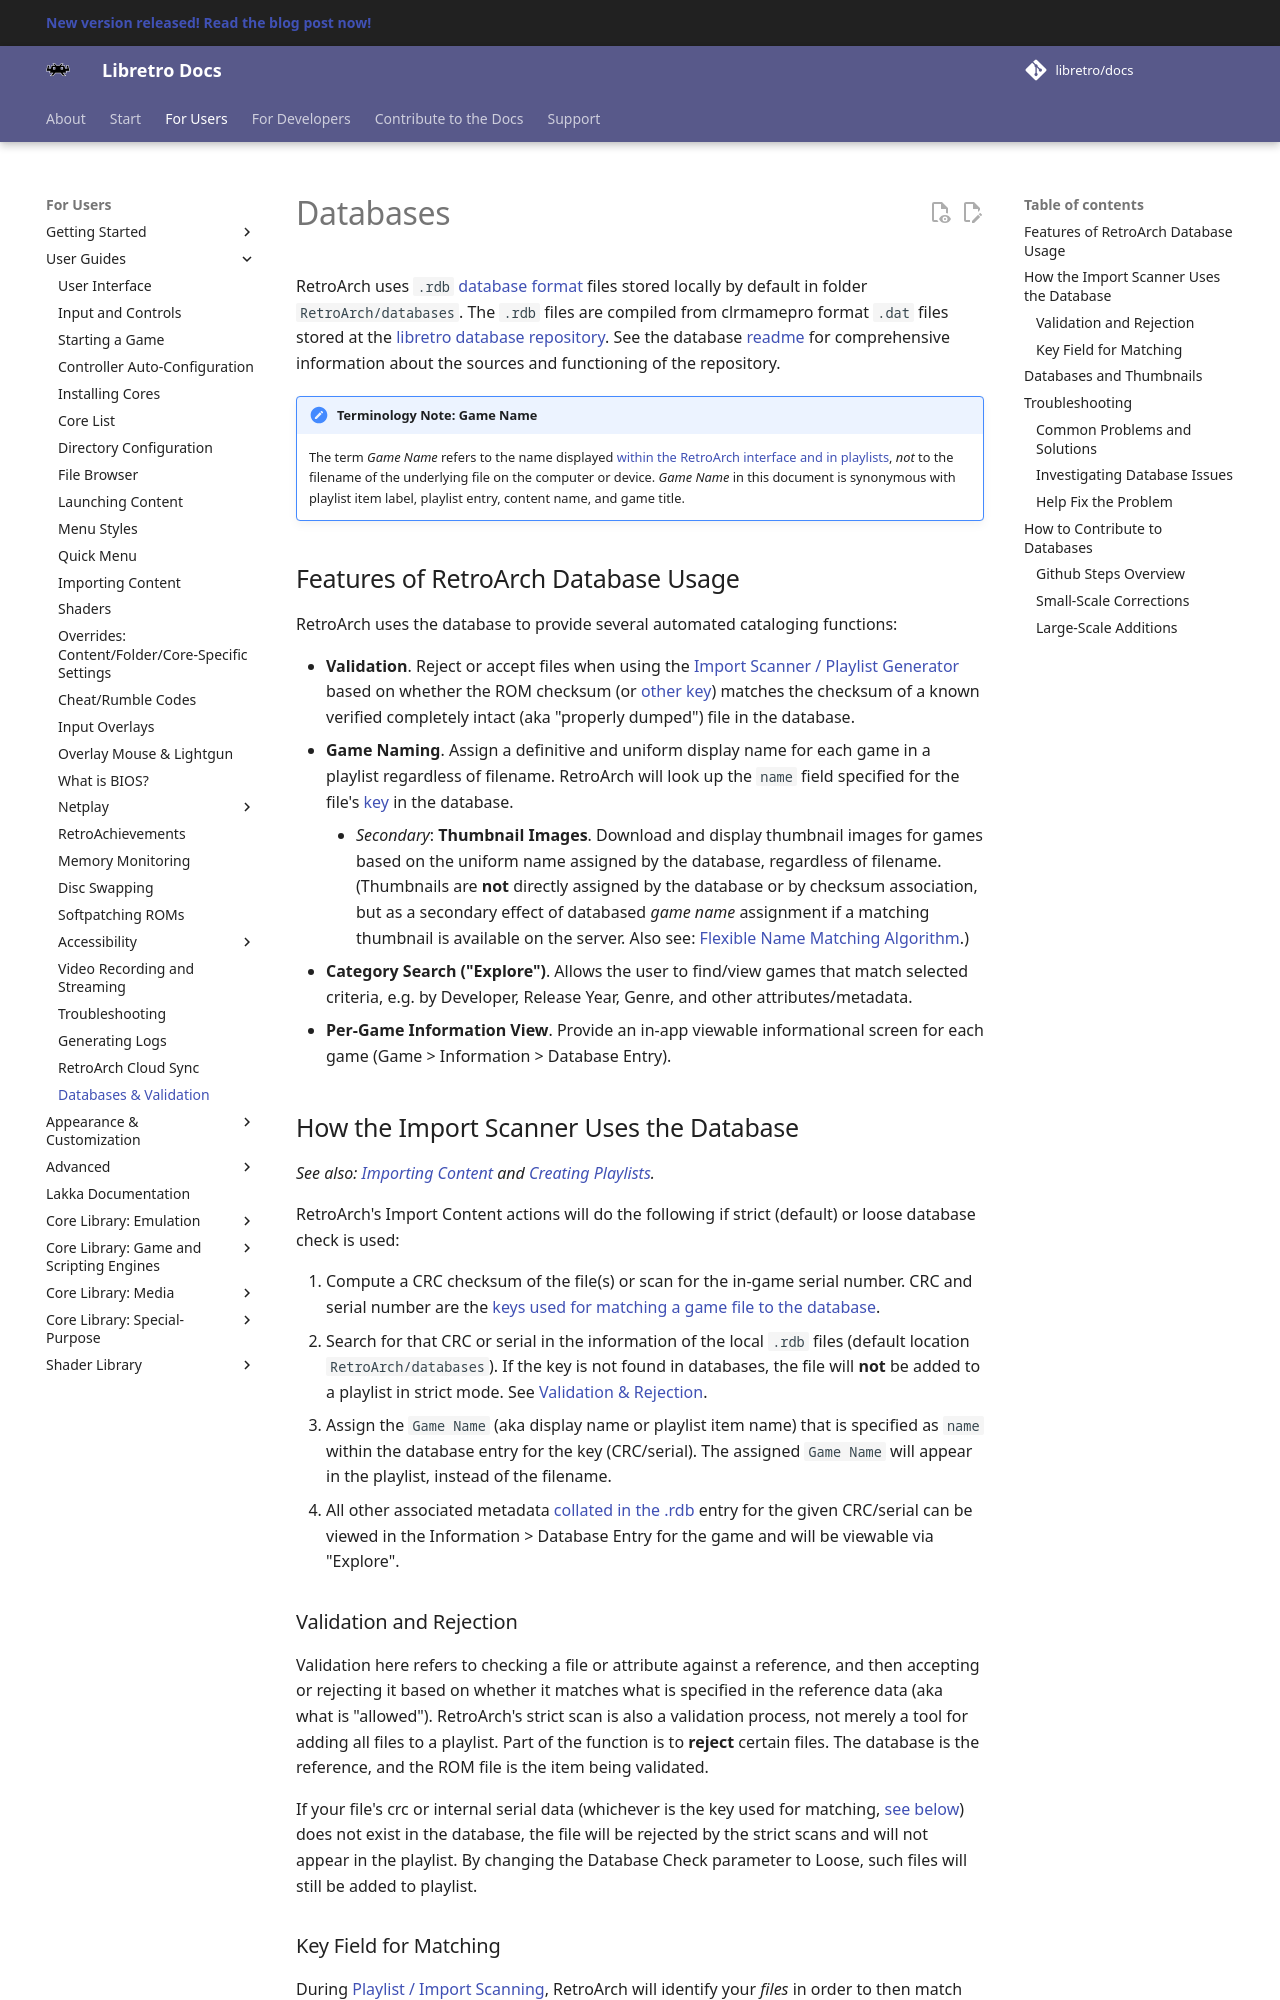

repository: RogueScholar/libretro-docs · page: guides/databases/index.html · generator: mkdocs

# Databases

RetroArch uses `.rdb` [database format](https://github.com/libretro/RetroArch/blob/master/libretro-db/README.md) files stored locally by default in folder `RetroArch/databases`.  The `.rdb` files are compiled from clrmamepro format `.dat` files stored at the [libretro database repository](https://github.com/libretro/libretro-database).  See the database [readme](https://github.com/libretro/libretro-database/blob/master/README.md) for comprehensive information about the sources and functioning of the repository.  

!!! Hint "Terminology Note: Game Name"
    The term _Game Name_ refers to the name displayed [within the RetroArch interface and in playlists](https://docs.libretro.com/guides/roms-playlists-thumbnails/#retroarch-playlist-scanner), _not_ to the filename of the underlying file on the computer or device.  _Game Name_ in this document is synonymous with playlist item label, playlist entry, content name, and game title.

## Features of RetroArch Database Usage

RetroArch uses the database to provide several automated cataloging functions:

- __Validation__. Reject or accept files when using the [Import Scanner / Playlist Generator](https://docs.libretro.com/guides/roms-playlists-thumbnails/#working-with-playlists) based on whether the ROM checksum (or [other key](#key-field-for-matching)) matches the checksum of a known verified completely intact (aka  "properly dumped") file in the database.
- __Game Naming__. Assign a definitive and uniform display name for each game in a playlist regardless of filename.  RetroArch will look up the `name` field specified for the file's [key](#key-field-for-matching) in the database.
    - _Secondary_: __Thumbnail Images__. Download and display thumbnail images for games based on the uniform name assigned by the database, regardless of filename. (Thumbnails are __not__ directly assigned by the database or by checksum association, but as a secondary effect of databased *game name* assignment if a matching thumbnail is available on the server. Also see: [Flexible Name Matching Algorithm](https://docs.libretro.com/guides/roms-playlists-thumbnails/#custom-thumbnails).)
- __Category Search ("Explore")__. Allows the user to find/view games that match selected criteria, e.g. by Developer, Release Year, Genre, and other attributes/metadata.
- __Per-Game Information View__. Provide an in-app viewable informational screen for each game (Game > Information > Database Entry).

## How the Import Scanner Uses the Database

_See also: [Importing Content](https://docs.libretro.com/guides/import-content/) and [Creating Playlists](https://docs.libretro.com/guides/roms-playlists-thumbnails/#retroarch-playlist-scanner)._ 

RetroArch's Import Content actions will do the following if strict (default) or loose database check is used:

1. Compute a CRC checksum of the file(s) or scan for the in-game serial number. CRC and serial number are the [keys used for matching a game file to the database](#key-field-for-matching).
1. Search for that CRC or serial in the information of the local `.rdb` files (default location `RetroArch/databases`). If the key is not found in databases, the file will __not__ be added to a playlist in strict mode. See [Validation & Rejection](#validation-and-rejection).
3. Assign the `Game Name` (aka display name or playlist item name) that is specified as `name` within the database entry for the key (CRC/serial). The assigned `Game Name` will appear in the playlist, instead of the filename.
4. All other associated metadata [collated in the .rdb](https://github.com/libretro/libretro-database#fields-specified-in-game-information-databases) entry for the given CRC/serial can be viewed in the Information > Database Entry for the game and will be viewable via "Explore".

### Validation and Rejection

Validation here refers to checking a file or attribute against a reference, and then accepting or rejecting it based on whether it matches what is specified in the reference data (aka what is "allowed").  RetroArch's strict scan is also a validation process, not merely a tool for adding all files to a playlist.  Part of the function is to **reject** certain files.  The database is the reference, and the ROM file is the item being validated.

If your file's crc or internal serial data (whichever is the key used for matching, [see below](#key-field-for-matching)) does not exist in the database, the file will be rejected by the strict scans and will not appear in the playlist. By changing the Database Check parameter to Loose, such files will still be added to playlist.
